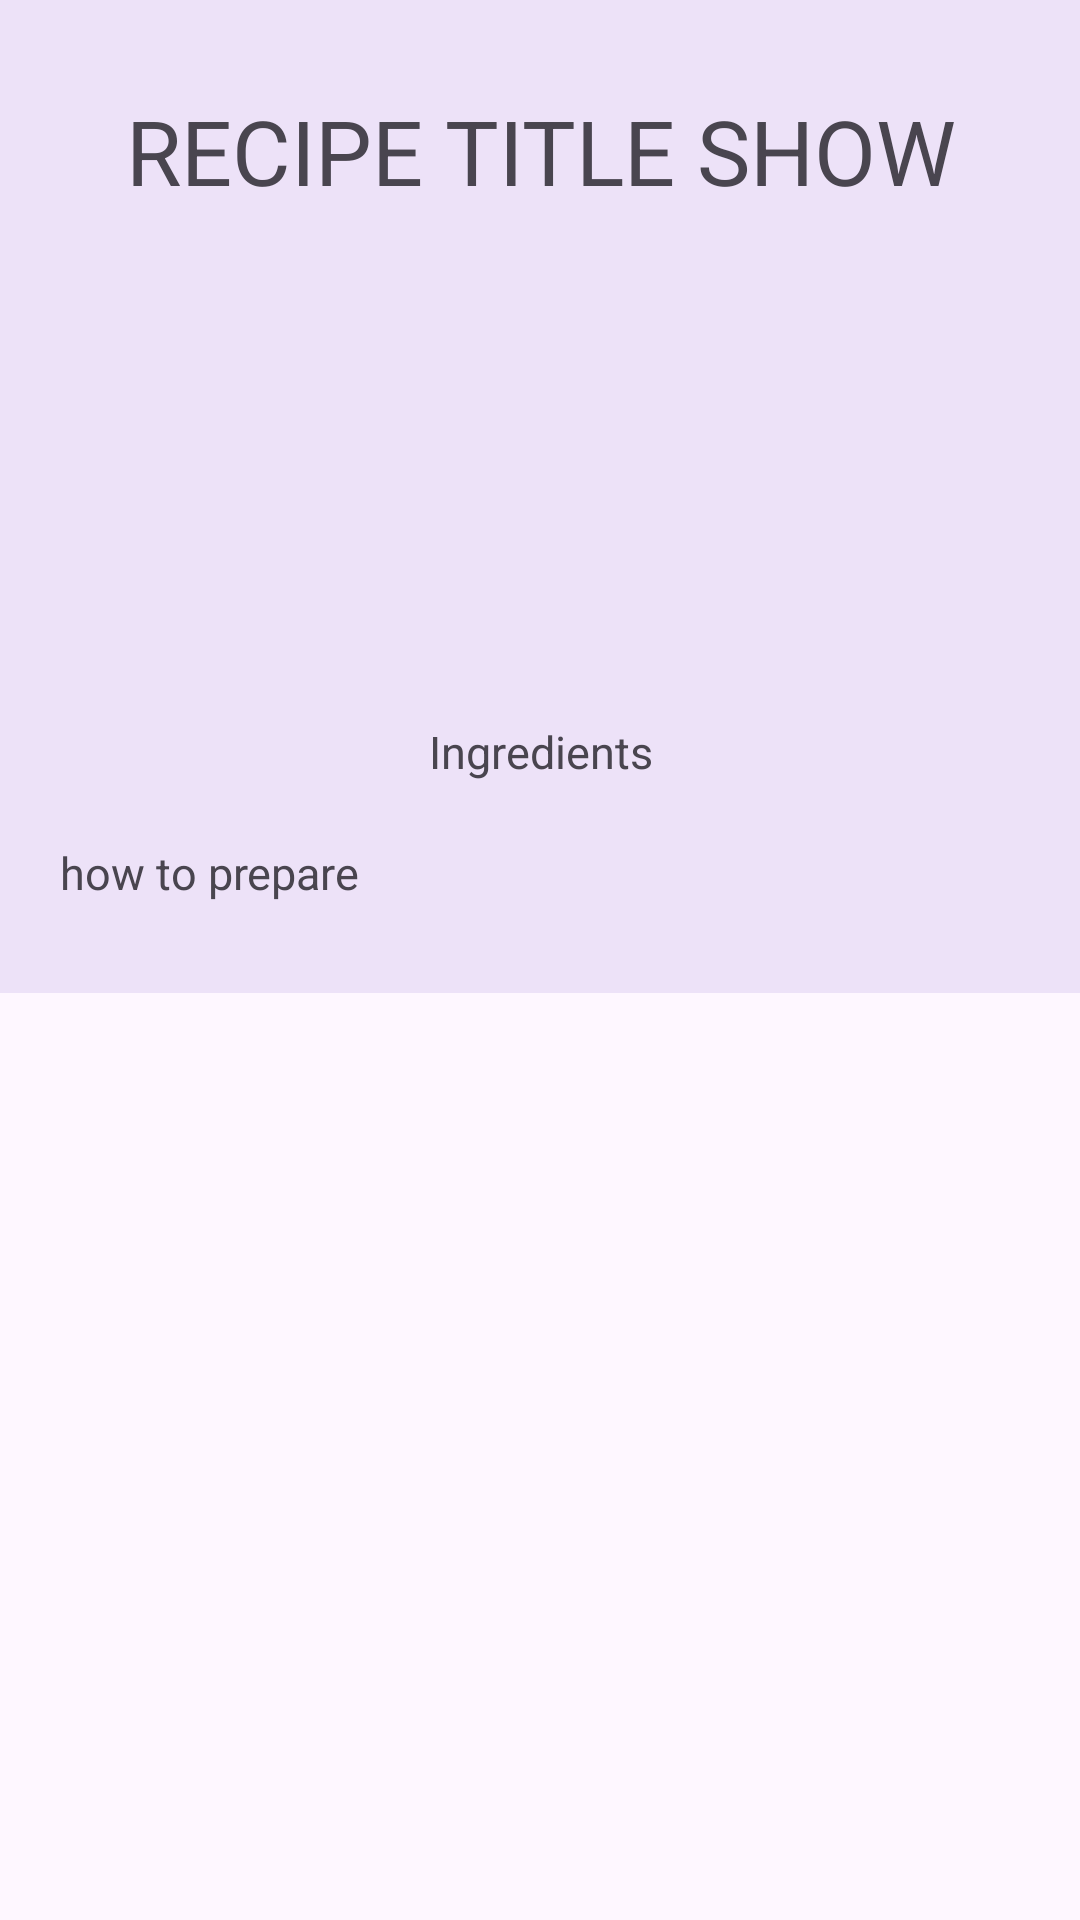

Produce the Android XML layout that renders to this screen, including the resource entries it uses.
<!-- AndroidManifest.xml: application theme Theme.GroceriesWizard -->
<!-- res/layout/fragment_detail.xml -->
<?xml version="1.0" encoding="utf-8"?>
<ScrollView xmlns:android="http://schemas.android.com/apk/res/android"
    xmlns:tools="http://schemas.android.com/tools"
    android:layout_width="match_parent"
    android:layout_height="match_parent"
    tools:context=".ui.detail.DetailFragment">

    <FrameLayout
        android:layout_width="match_parent"
        android:layout_height="wrap_content"
        tools:context=".ui.detail.DetailFragment">

        <LinearLayout
            android:layout_width="match_parent"
            android:layout_height="match_parent"
            android:layout_gravity="center"
            android:background="#EDE2F8"
            android:orientation="vertical"
            tools:ignore="UselessParent">

            <TextView
                android:id="@+id/show_title"
                android:layout_width="match_parent"
                android:layout_height="wrap_content"
                android:gravity="center"
                android:padding="30dp"
                android:singleLine="false"
                android:text="@string/recipe_title_show"
                android:textAllCaps="true"
                android:textSize="30sp" />

            <ImageView
                android:id="@+id/showRecipeImage"
                android:layout_width="match_parent"
                android:layout_height="130dp"
                android:layout_marginStart="16dp"
                android:layout_marginEnd="20dp"
                android:importantForAccessibility="no"
                android:padding="10dp"
                android:src="@drawable/recipe_image_default" />


            <TextView
                android:id="@+id/show_ingredients"
                android:layout_width="match_parent"
                android:layout_height="wrap_content"
                android:foregroundGravity="left"
                android:gravity="center"
                android:padding="10dp"
                android:singleLine="false"
                android:text="@string/ingredients_show_default"
                android:textSize="15sp" />

            <TextView
                android:id="@+id/show_how_to_prepare"

                android:layout_width="match_parent"
                android:layout_height="wrap_content"
                android:paddingStart="20dp"
                android:paddingTop="10dp"
                android:paddingEnd="20dp"
                android:paddingBottom="30dp"
                android:singleLine="false"
                android:text="@string/show_how_to_prepare"
                android:textSize="15sp" />


        </LinearLayout>


    </FrameLayout>
</ScrollView>
<!-- resources referenced by this layout -->
<resources>
  <string name="ingredients_show_default">Ingredients</string>
  <string name="recipe_title_show">RECIPE TITLE SHOW</string>
  <string name="show_how_to_prepare">how to prepare</string>
  <style name="Theme.GroceriesWizard" parent="Base.Theme.GroceriesWizard" />
  <style name="Base.Theme.GroceriesWizard" parent="Theme.Material3.DayNight.NoActionBar">
          
          <item name="colorPrimary">@color/light_primary</item>
          <item name="colorPrimaryVariant">@color/light_primary_variant</item>
          <item name="colorOnPrimary">@color/light_color_on_primary</item>
          
      </style>
  <color name="light_primary">#F8DAD8</color>
  <color name="light_primary_variant">#FF1201</color>
  <color name="light_color_on_primary">#000000</color>
</resources>
